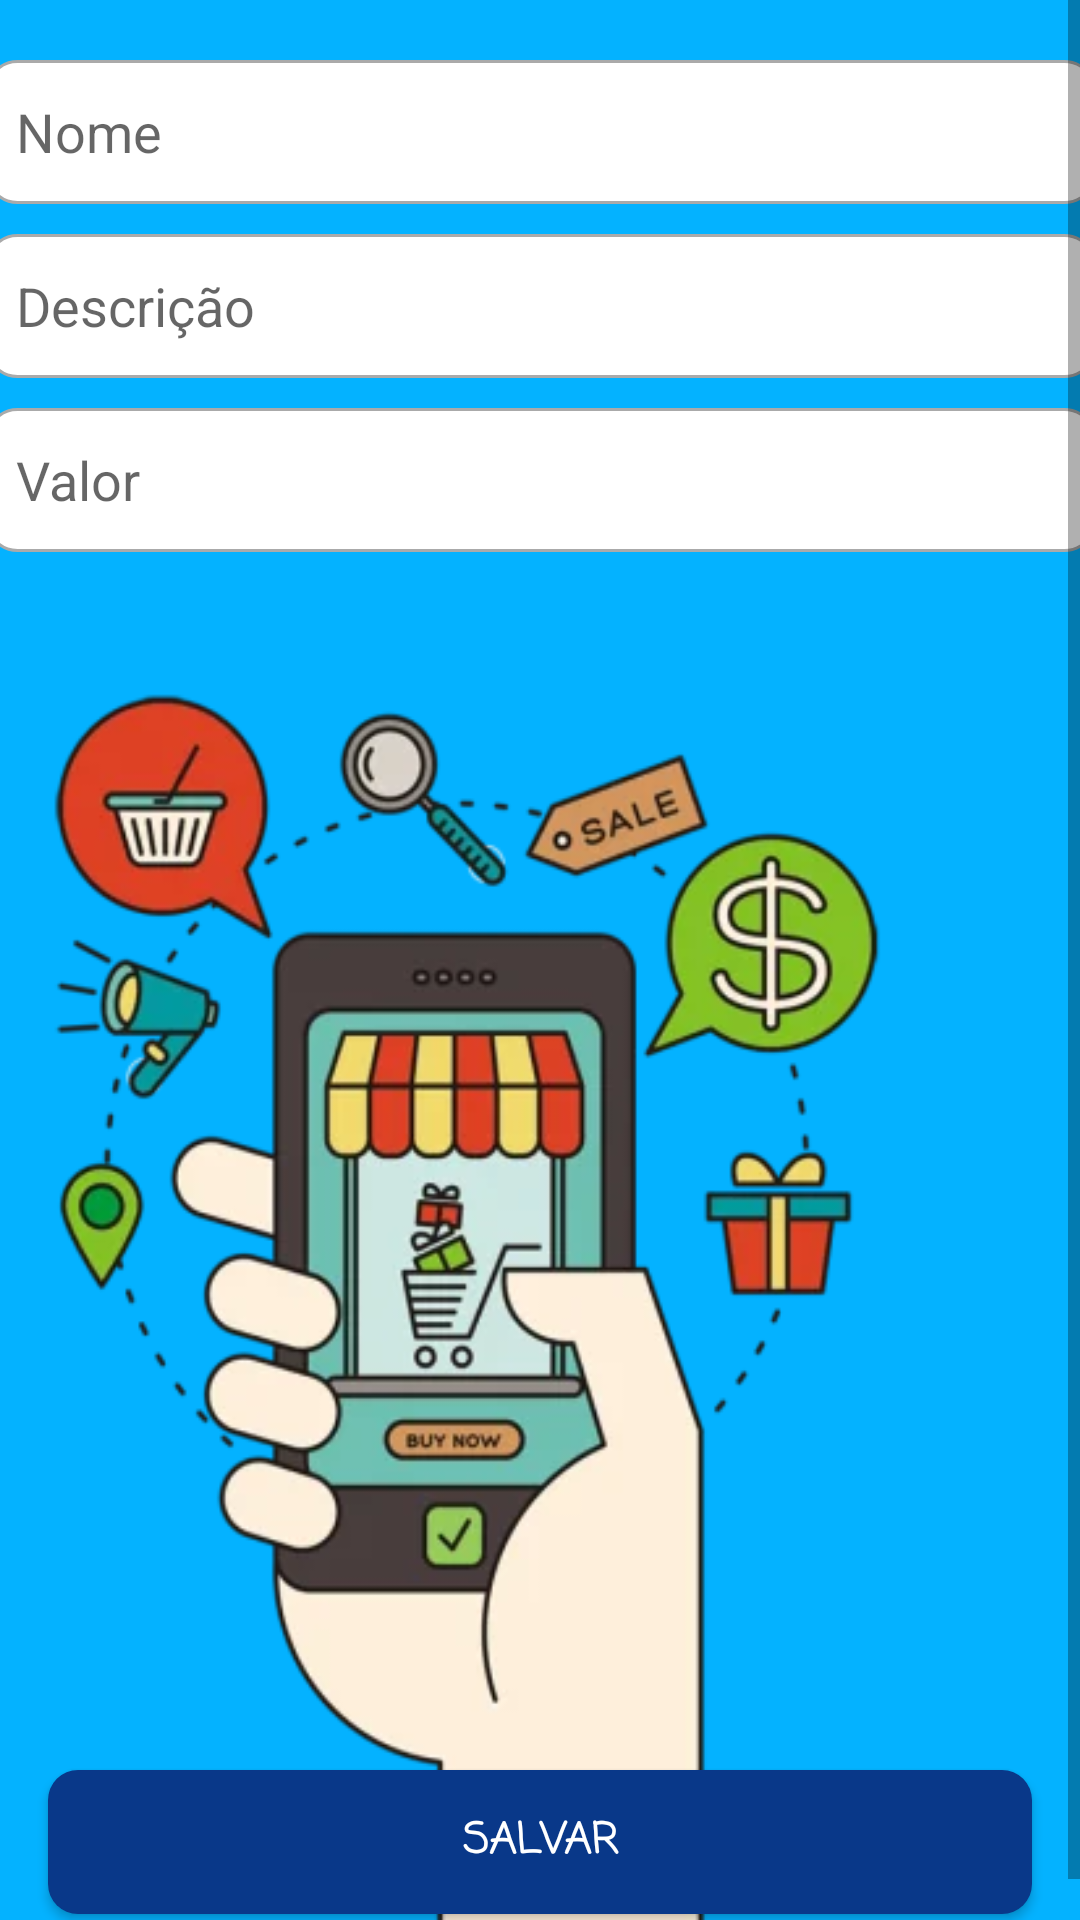

The Android layout XML behind this screen, and the referenced resources:
<!-- AndroidManifest.xml: application theme Theme.Orgs -->
<!-- res/layout/activity_formulario_produto.xml -->
<?xml version="1.0" encoding="utf-8"?>

<ScrollView xmlns:android="http://schemas.android.com/apk/res/android"
    xmlns:app="http://schemas.android.com/apk/res-auto"
    xmlns:tools="http://schemas.android.com/tools"
    style="@android:style/Widget.Holo.Light.ScrollView"
    android:layout_width="match_parent"
    android:layout_height="match_parent"
    android:background="#04B2FF"
    android:fillViewport="true">

    <androidx.constraintlayout.widget.ConstraintLayout
        android:layout_width="match_parent"
        android:layout_height="wrap_content"
        tools:context=".ui.activity.FormularioProdutoActivity">

        <EditText
            android:id="@+id/activity_formulario_produto_nome"
            android:layout_width="370dp"
            android:layout_height="48dp"
            android:layout_margin="20dp"
            android:background="@drawable/custom_input"
            android:drawablePadding="12dp"
            android:hint="Nome"
            android:inputType="text"
            android:paddingStart="10dp"
            android:selectAllOnFocus="true"
            android:singleLine="false"
            android:textColor="@color/black"
            android:typeface="normal"
            app:barrierMargin="3dp"
            app:layout_constraintEnd_toEndOf="parent"
            app:layout_constraintStart_toStartOf="parent"
            app:layout_constraintTop_toTopOf="parent" />

        <EditText
            android:id="@+id/activity_formulario_produto_descricao"
            android:layout_width="370dp"
            android:layout_height="48dp"
            android:layout_marginTop="10dp"
            android:background="@drawable/custom_input"
            android:hint="Descrição"
            android:textColor="@color/black"
            android:inputType="text"
            android:paddingStart="10dp"
            android:radius="10dp"
            app:layout_constraintEnd_toEndOf="@id/activity_formulario_produto_nome"
            app:layout_constraintStart_toStartOf="@id/activity_formulario_produto_nome"
            app:layout_constraintTop_toBottomOf="@id/activity_formulario_produto_nome" />

        <EditText
            android:id="@+id/activity_formulario_produto_valor"
            android:layout_width="370dp"
            android:textColor="@color/black"
            android:layout_height="48dp"
            android:layout_marginTop="10dp"
            android:background="@drawable/custom_input"
            android:hint="Valor"
            android:inputType="numberDecimal"
            android:paddingStart="10dp"
            android:radius="10dp"
            app:layout_constraintEnd_toEndOf="@id/activity_formulario_produto_descricao"
            app:layout_constraintStart_toStartOf="@id/activity_formulario_produto_descricao"
            app:layout_constraintTop_toBottomOf="@id/activity_formulario_produto_descricao" />

        <Button
            android:id="@+id/activity_formulario_produto_botao_salvar"
            android:layout_width="0dp"
            android:layout_height="wrap_content"
            android:layout_margin="16dp"
            android:background="@drawable/rounded_button"
            android:fontFamily="casual"
            android:text="Salvar"
            android:textColor="#FFFFFF"
            android:textStyle="bold"
            app:layout_constraintBottom_toBottomOf="parent"
            app:layout_constraintEnd_toEndOf="parent"
            app:layout_constraintStart_toStartOf="parent"
            app:layout_constraintTop_toBottomOf="@+id/activity_formulario_produto_valor"
            app:layout_constraintVertical_bias="1" />

        <LinearLayout
            android:id="@+id/seuLinearLayout"
            android:layout_width="314dp"
            android:layout_height="454dp"
            android:layout_marginTop="16dp"
            android:layout_marginEnd="48dp"
            android:background="@drawable/img_2"
            android:orientation="vertical"
            app:layout_constraintEnd_toEndOf="parent"
            app:layout_constraintTop_toBottomOf="@+id/activity_formulario_produto_valor"></LinearLayout>

    </androidx.constraintlayout.widget.ConstraintLayout>
</ScrollView>
<!-- resources referenced by this layout -->
<resources>
  <!-- drawable custom_input (drawable) -->
  <?xml version="1.0" encoding="utf-8"?>
  <selector xmlns:android="http://schemas.android.com/apk/res/android">
  
      <item android:state_enabled="true" android:state_focused="true">
          <shape android:shape="rectangle">
              <solid android:color="@android:color/white"/>
              <corners android:radius="10dp" />
              <stroke android:color="@android:color/primary_text_dark" android:width="1dp"/>
          </shape>
      </item>
  
      <item android:state_enabled="true">
          <shape android:shape="rectangle">
              <solid android:color="@android:color/white"/>
              <corners android:radius="10dp" />
              <stroke android:color="@android:color/darker_gray" android:width="1dp"/>
          </shape>
      </item>
  
  </selector>
  <!-- drawable img_2: png bitmap (drawable, 109579 bytes) -->
  <!-- drawable rounded_button (drawable) -->
  <?xml version="1.0" encoding="utf-8"?>
  <shape xmlns:android="http://schemas.android.com/apk/res/android"
      android:shape="rectangle">
  
      <corners android:radius="10dp" /> 
  
      <solid android:color="#093889" /> 
  
      <padding
          android:left="10dp"
          android:right="10dp"
          android:top="10dp"
          android:bottom="10dp" /> 
  </shape>
  <style name="Theme.Orgs" parent="Theme.MaterialComponents.DayNight.DarkActionBar">
          
          <item name="colorPrimary">@android:color/holo_blue_dark</item>
          <item name="colorPrimaryVariant">@color/purple_700</item>
          <item name="colorOnPrimary">@color/white</item>
          
          <item name="colorSecondary">@color/teal_200</item>
          <item name="colorSecondaryVariant">@color/teal_700</item>
          <item name="colorOnSecondary">@color/black</item>
          
      </style>
  <!-- not gathered from this repository: default colours our renderer supplied (Android Studio template values) -->
  <color name="purple_700">#FF3700B3</color>
  <color name="teal_200">#FF03DAC5</color>
  <color name="teal_700">#FF018786</color>
  <color name="black">#FF000000</color>
  <color name="white">#FFFFFFFF</color>
</resources>
